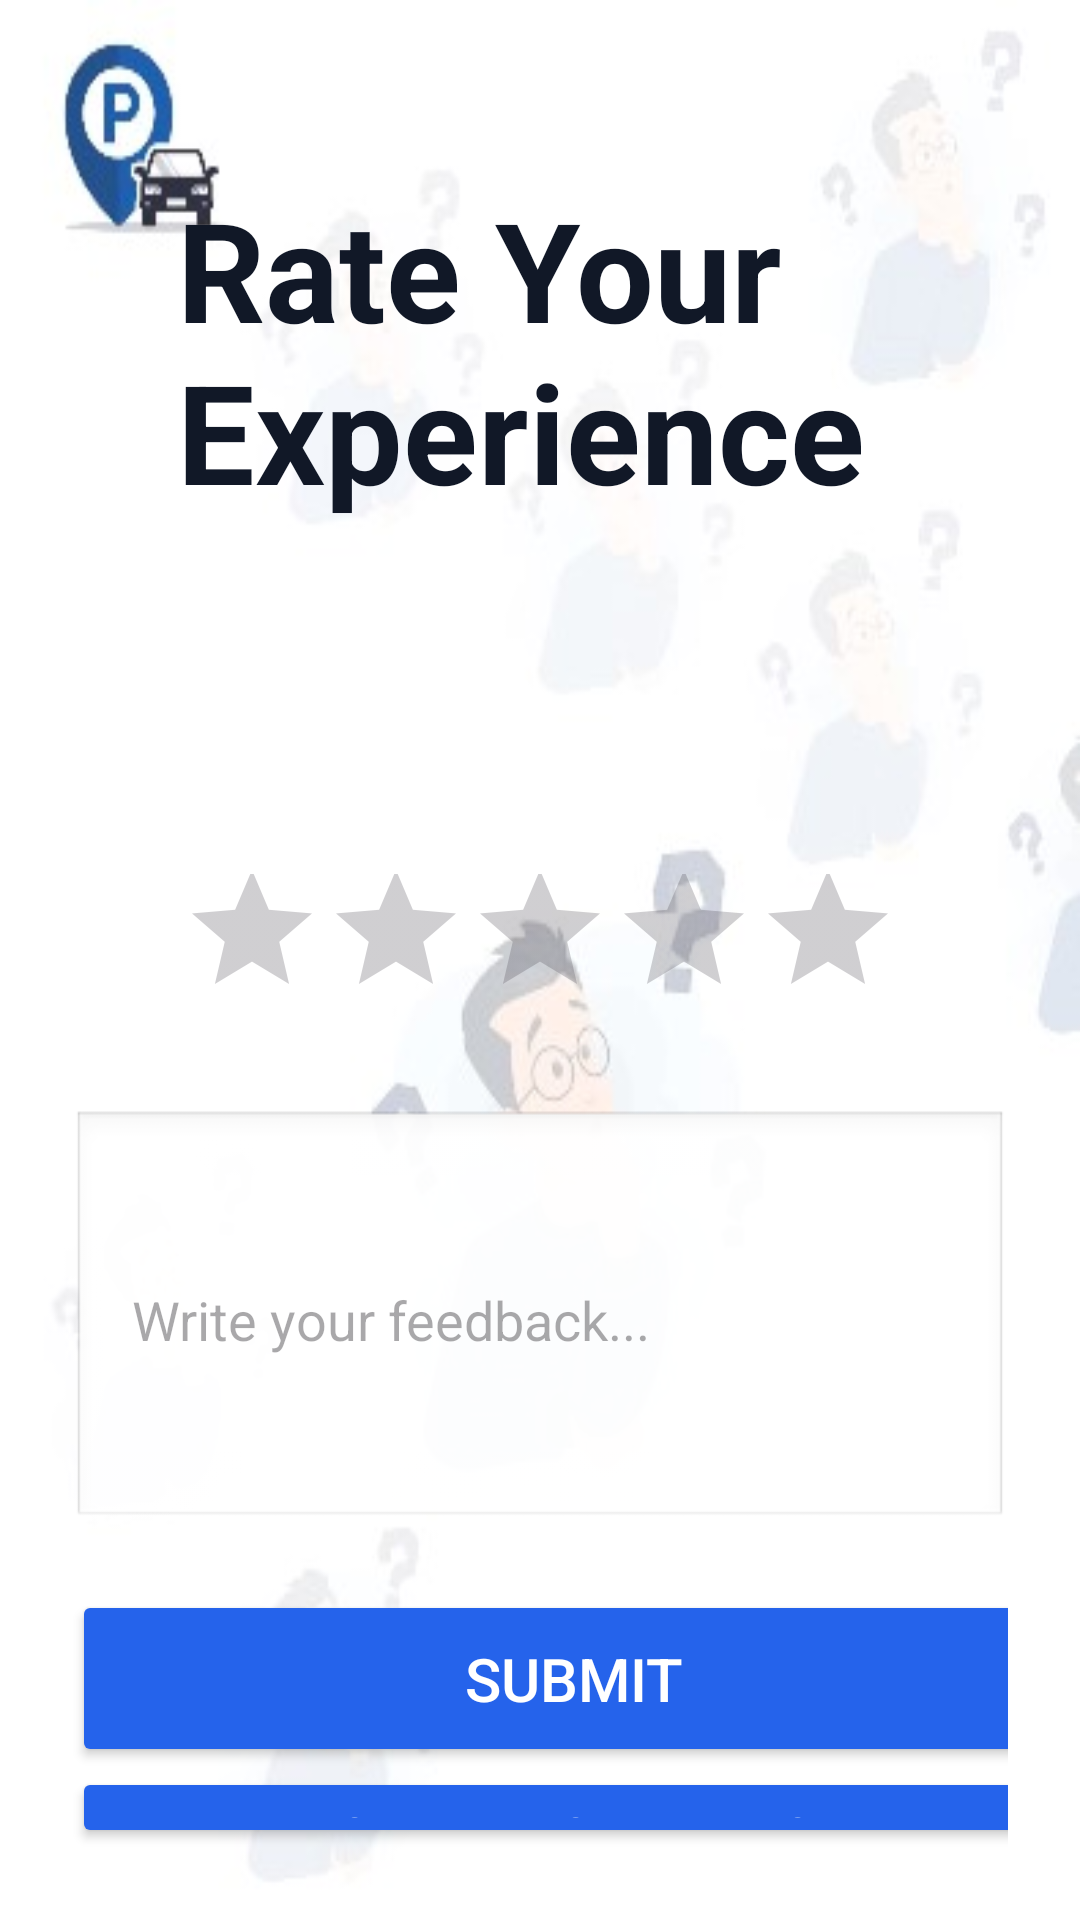

Layout XML and referenced resources for this Android screen:
<!-- AndroidManifest.xml: application theme Theme.ParkLocateParkingSmartFull -->
<!-- res/layout/activity_feedback.xml -->
<?xml version="1.0" encoding="utf-8"?>
<LinearLayout xmlns:android="http://schemas.android.com/apk/res/android"
    android:orientation="vertical"
    android:padding="24dp"
    android:background="@drawable/feedb"
    android:layout_width="match_parent"
    android:layout_height="match_parent">
    <TextView
        android:layout_width="374dp"
        android:layout_height="246dp"
        android:layout_marginBottom="16dp"
        android:padding="35dp"
        android:text="Rate Your Experience"
        android:textColor="#111827"
        android:textSize="46sp"
        android:textStyle="bold" />
    <RatingBar
        android:id="@+id/eatingBar"
        android:layout_width="wrap_content"
        android:layout_height="68dp"
        android:layout_marginBottom="16dp"
        android:numStars="5"
        android:layout_gravity="center"
        android:stepSize="1" />
    <EditText
        android:id="@+id/edFeedback"
        android:layout_width="match_parent"
        android:layout_height="140dp"
        android:layout_marginBottom="20dp"
        android:background="@android:drawable/edit_text"
        android:hint="Write your feedback..."
        android:minLines="4"
        android:padding="20dp" />
    <Button
        android:id="@+id/btnSubmitFeedbake"
        android:layout_width="335dp"
        android:layout_height="59dp"
        android:backgroundTint="#2563EB"
        android:text="Submit"
        android:textSize="20sp"
        android:textColor="#FFFFFF" />
    <Button
        android:id="@+id/api"
        android:layout_width="333dp"
        android:layout_height="wrap_content"
        android:backgroundTint="#2563EB"
        android:text="more information"
        android:textColor="#FFFFFF"
        android:textSize="20sp" />
</LinearLayout>
<!-- resources referenced by this layout -->
<resources>
  <!-- drawable feedb: jpg bitmap (drawable, 13581 bytes) -->
  <style name="Theme.ParkLocateParkingSmartFull" parent="Base.Theme.ParkLocateParkingSmartFull" />
  <style name="Base.Theme.ParkLocateParkingSmartFull" parent="Theme.Material3.DayNight.NoActionBar">
          
          
      </style>
</resources>
